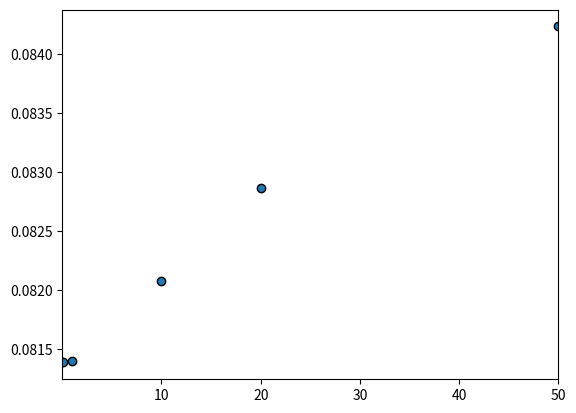

Write Python code to recreate this figure.
import numpy as np
import matplotlib.pyplot as plt

# 1. Saving data
x1 = np.array([340, 665, 368, 331, 954]).reshape(-1, 1)
x2 = np.array([16, 25, 15, 15, 40]).reshape(-1, 1)
x3 = np.array([356, 690, 383, 346, 994]).reshape(-1, 1)
Y = np.array([1.5, 2.8, 1.7, 1.3, 5.0]).reshape(-1, 1)

# 2. Make inputs X for both a) and b)
Xa = np.concatenate((x1,x2), axis = 1)
Xb = np.concatenate((x1,x2,x3), axis = 1)
## Also squared inputs
A, B = np.dot(Xa.T, Xa), np.dot(Xb.T, Xb)

# 3. Find optimal weights: w* = (X'X)^(-1) * X' * Y
# a) and b)
Wa = np.dot(np.dot(np.linalg.inv(A), Xa.T), Y)
Wb = np.dot(np.dot(np.linalg.inv(B), Xb.T), Y)

print('# Computing optimal weights')

print(f'Solution for a) is:\n{Wa}')
print(f'Solution for b) is:\n{Wb}')

# 4. Test with train inputs
print(f'Predictions for model a) are:\n{np.dot(Xa, Wa)}')
print(f'Predictions for model b) are:\n{np.dot(Xb, Wb)}\n')

# 5. Test uniqueness of solution
detA, detB = np.linalg.det(A), np.linalg.det(B)
print('# Testing solution uniqueness')

## 5.1. If determinant of A''A is > 0
print('## Determinants A''A')
print(f"Determinant of A''A for model a): {detA}")
print(f"Determinant of A''A for model b): {detB}")

## 5.2. If singular values matrix has at least one singular value != 0
ua, sa, vha = np.linalg.svd(A)
ub, sb, vhb = np.linalg.svd(B)
Sa, Sb = np.diag(sa), np.diag(sb)
print('## Singular value decomposition')
print(f'Sa is:\n{Sa}')
print(f'Sb is:\n{Sb}')
rank_Sa = np.linalg.matrix_rank(Sa)
rank_Sb = np.linalg.matrix_rank(Sb)

if rank_Sa < len(sa):
	print(f'>> Model a) has not an unique solution because rank of Sa {rank_Sa} < len(sa) {len(sa)}')
if rank_Sb < len(sb):
	print(f'>> Model b) has not an unique solution because rank of Sb {rank_Sb} < len(sb) {len(sb)}')

# 5.3. Better approach to overcome solution not being unique
## Using regularization with a lambda parameter
print('\n# Testing regularization to improve model b')
lambdas = [1e-2, 1e-1, 1, 10, 20, 50]
print(f'## Lambdas to test: {lambdas}')
B2_all = [B + lambda_ * np.eye(B.shape[0]) for lambda_ in lambdas]
detB2_all = [np.linalg.det(B2) for B2 in B2_all]
Wb2_all = [np.dot(np.dot(np.linalg.inv(B2), Xb.T), Y) for B2 in B2_all]
sb2_all = [np.linalg.svd(B2)[1] for B2 in B2_all]
y2_all = [np.dot(Xb, Wb2) for Wb2 in Wb2_all]
mse_all = [np.square(y2 - Y).mean(axis = 0) for y2 in y2_all]

print("## Regularized models testing")
print(f"Determinants:\n{detB2_all}")
print(f'Singular values:\n{sb2_all}')
print(f'Regularized weights:\n{Wb2_all}')
print(f'Predictions:\n{y2_all}')
print(f'Mean squared errors:\n{mse_all}')

plt.scatter(lambdas, mse_all, edgecolor = "black")
plt.xlim([lambdas[0], lambdas[-1]])
plt.show()
